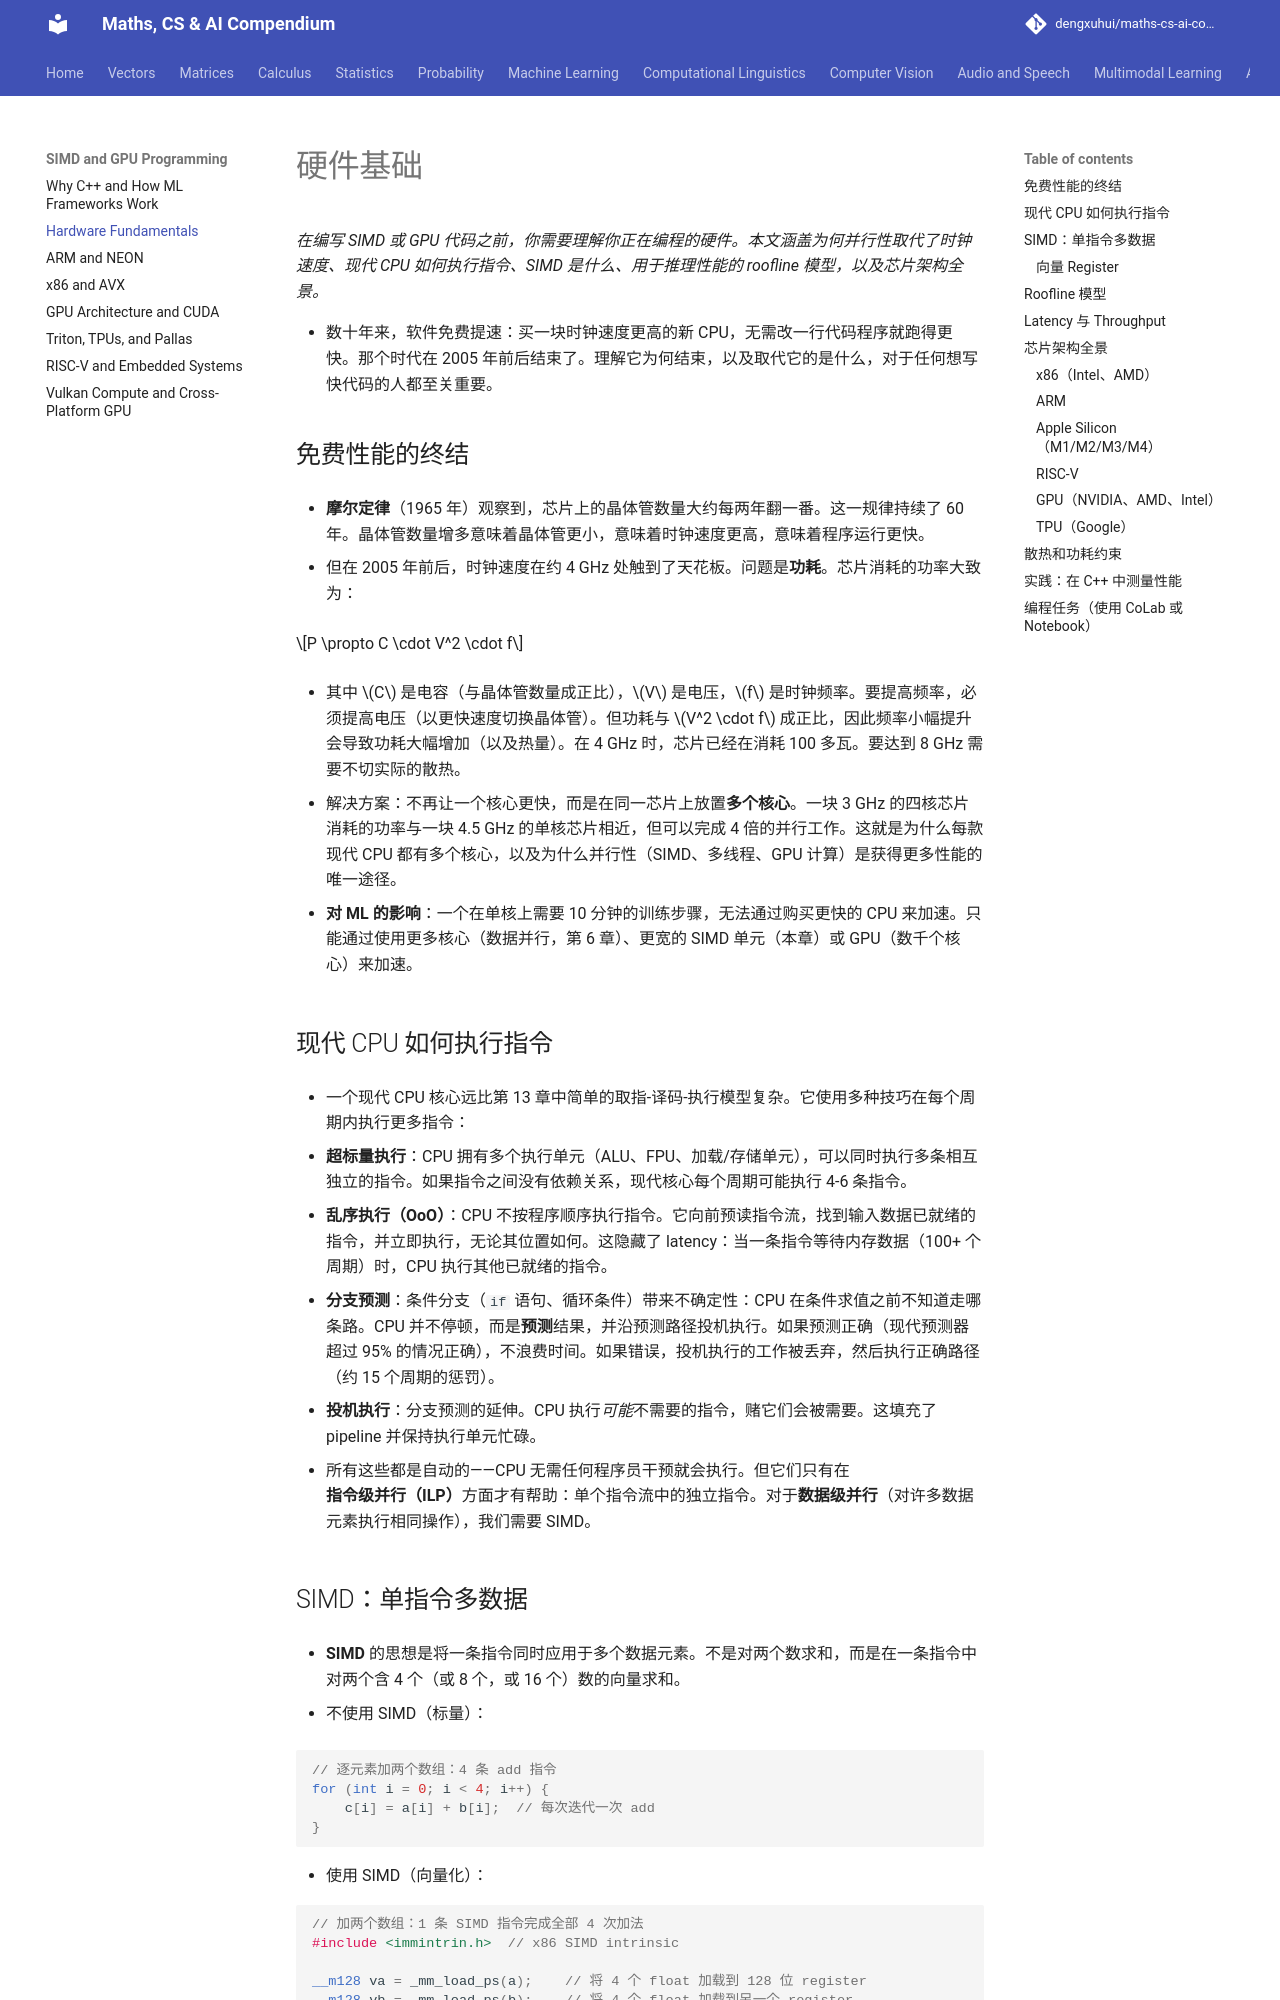

repository: dengxuhui/maths-cs-ai-compendium_CN · page: chapter 16: SIMD and GPU programming/01. hardware fundamentals/index.html · generator: mkdocs

# 硬件基础

*在编写 SIMD 或 GPU 代码之前，你需要理解你正在编程的硬件。本文涵盖为何并行性取代了时钟速度、现代 CPU 如何执行指令、SIMD 是什么、用于推理性能的 roofline 模型，以及芯片架构全景。*

- 数十年来，软件免费提速：买一块时钟速度更高的新 CPU，无需改一行代码程序就跑得更快。那个时代在 2005 年前后结束了。理解它为何结束，以及取代它的是什么，对于任何想写快代码的人都至关重要。

## 免费性能的终结

- **摩尔定律**（1965 年）观察到，芯片上的晶体管数量大约每两年翻一番。这一规律持续了 60 年。晶体管数量增多意味着晶体管更小，意味着时钟速度更高，意味着程序运行更快。

- 但在 2005 年前后，时钟速度在约 4 GHz 处触到了天花板。问题是**功耗**。芯片消耗的功率大致为：

$$P \propto C \cdot V^2 \cdot f$$

- 其中 $C$ 是电容（与晶体管数量成正比），$V$ 是电压，$f$ 是时钟频率。要提高频率，必须提高电压（以更快速度切换晶体管）。但功耗与 $V^2 \cdot f$ 成正比，因此频率小幅提升会导致功耗大幅增加（以及热量）。在 4 GHz 时，芯片已经在消耗 100 多瓦。要达到 8 GHz 需要不切实际的散热。

- 解决方案：不再让一个核心更快，而是在同一芯片上放置**多个核心**。一块 3 GHz 的四核芯片消耗的功率与一块 4.5 GHz 的单核芯片相近，但可以完成 4 倍的并行工作。这就是为什么每款现代 CPU 都有多个核心，以及为什么并行性（SIMD、多线程、GPU 计算）是获得更多性能的唯一途径。

- **对 ML 的影响**：一个在单核上需要 10 分钟的训练步骤，无法通过购买更快的 CPU 来加速。只能通过使用更多核心（数据并行，第 6 章）、更宽的 SIMD 单元（本章）或 GPU（数千个核心）来加速。

## 现代 CPU 如何执行指令

- 一个现代 CPU 核心远比第 13 章中简单的取指-译码-执行模型复杂。它使用多种技巧在每个周期内执行更多指令：

- **超标量执行**：CPU 拥有多个执行单元（ALU、FPU、加载/存储单元），可以同时执行多条相互独立的指令。如果指令之间没有依赖关系，现代核心每个周期可能执行 4-6 条指令。

- **乱序执行（OoO）**：CPU 不按程序顺序执行指令。它向前预读指令流，找到输入数据已就绪的指令，并立即执行，无论其位置如何。这隐藏了 latency：当一条指令等待内存数据（100+ 个周期）时，CPU 执行其他已就绪的指令。

- **分支预测**：条件分支（`if` 语句、循环条件）带来不确定性：CPU 在条件求值之前不知道走哪条路。CPU 并不停顿，而是**预测**结果，并沿预测路径投机执行。如果预测正确（现代预测器超过 95% 的情况正确），不浪费时间。如果错误，投机执行的工作被丢弃，然后执行正确路径（约 15 个周期的惩罚）。

- **投机执行**：分支预测的延伸。CPU 执行*可能*不需要的指令，赌它们会被需要。这填充了 pipeline 并保持执行单元忙碌。

- 所有这些都是自动的——CPU 无需任何程序员干预就会执行。但它们只有在**指令级并行（ILP）**方面才有帮助：单个指令流中的独立指令。对于**数据级并行**（对许多数据元素执行相同操作），我们需要 SIMD。

## SIMD：单指令多数据

- **SIMD** 的思想是将一条指令同时应用于多个数据元素。不是对两个数求和，而是在一条指令中对两个含 4 个（或 8 个，或 16 个）数的向量求和。

- 不使用 SIMD（标量）：

```cpp
// 逐元素加两个数组：4 条 add 指令
for (int i = 0; i < 4; i++) {
    c[i] = a[i] + b[i];  // 每次迭代一次 add
}
```

- 使用 SIMD（向量化）：

```cpp
// 加两个数组：1 条 SIMD 指令完成全部 4 次加法
#include <immintrin.h>  // x86 SIMD intrinsic

__m128 va = _mm_load_ps(a);    // 将 4 个 float 加载到 128 位 register
__m128 vb = _mm_load_ps(b);    // 将 4 个 float 加载到另一个 register
__m128 vc = _mm_add_ps(va, vb); // 同时加 4 对数据
_mm_store_ps(c, vc);            // 存储 4 个结果
```

- SIMD 版本用 1/4 的指令完成相同的工作。通过每条指令处理 4 个 float 而不是 1 个，理论上实现了 4 倍加速。
